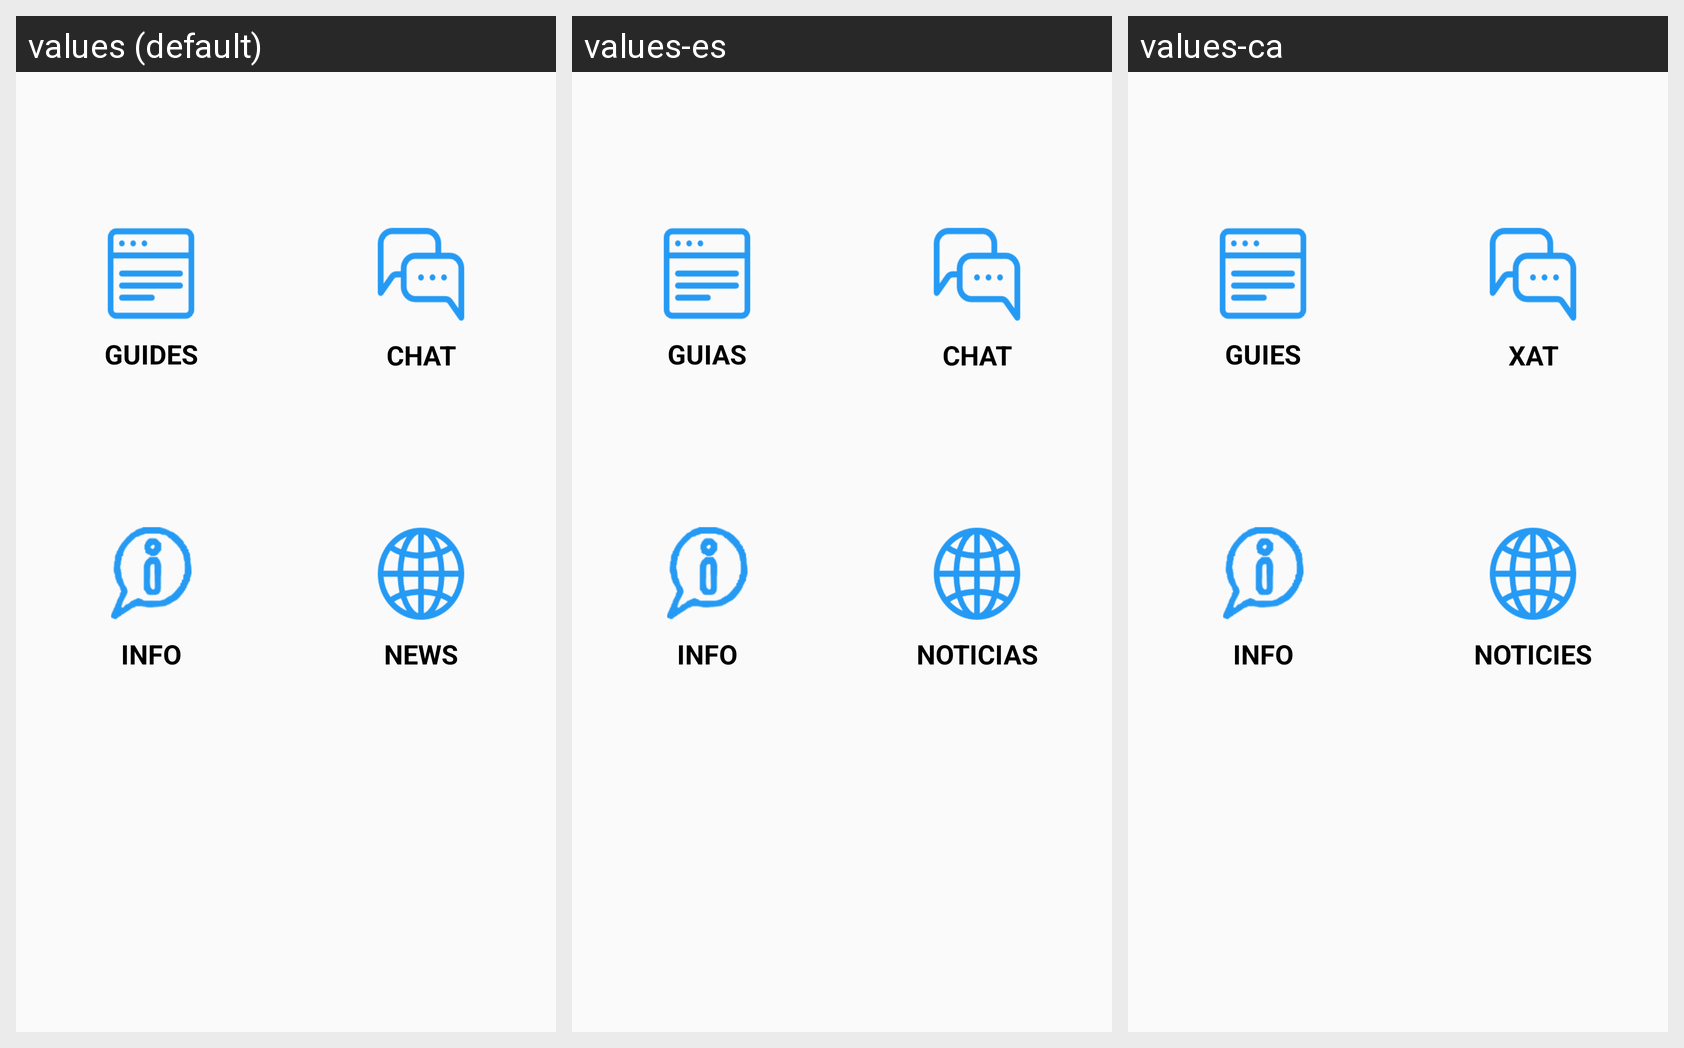

Translations of the strings shown on this Android screen, per locale in the grid:
Android screen res/layout/activity_menu.xml rendered under 3 locales, left to right: values (default), values-es, values-ca. Device: Nexus 5 (rendered at 1080×1920; each locale shown at half size, 540×960, under a caption strip naming it); theme AppTheme.
Strings drawn on this screen, with the default value and each locale's value (text and hints the layout hard-codes, and strings that could not be matched under every locale, appear in the picture but are not listed):

guide
  values: GUIDES
  values-es: GUIAS
  values-ca: GUIES

info
  values: INFO
  values-es: INFO
  values-ca: INFO

chat
  values: CHAT
  values-es: CHAT
  values-ca: XAT

news
  values: NEWS
  values-es: NOTICIAS
  values-ca: NOTICIES
